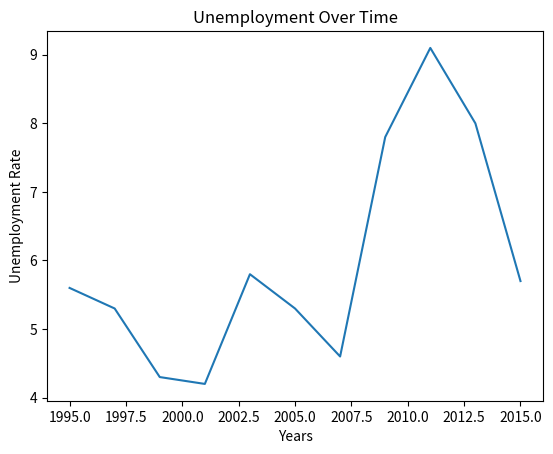
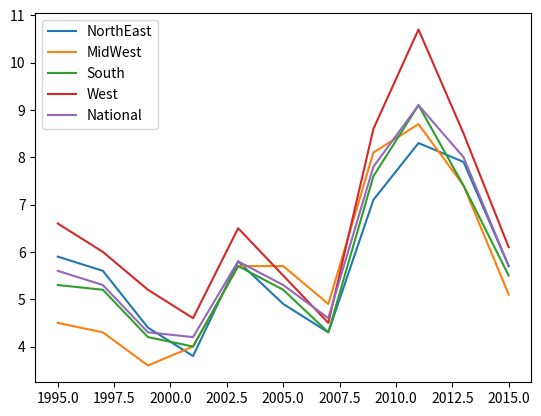

The matplotlib source for these figures, in order:
import pandas as pd
import numpy as np
import matplotlib.pyplot as plt

# SERIES - a single column of data

# A Series containing US unemployment rates since 1995 to 2015

values = [5.6, 5.3, 4.3, 4.2, 5.8, 5.3, 4.6, 7.8, 9.1, 8.0, 5.7]

years = list(range(1995, 2017, 2))

unemp = pd.Series(data=values, index=years, name="US Unemployment")

print(unemp)

indexes = unemp.index
print(indexes)

# .head and .tail

print(unemp.head())
print(unemp.tail())

# Basic plotting

ax = unemp.plot()
ax.set_xlabel("Years")
ax.set_ylabel("Unemployment Rate")
ax.set_title("Unemployment Over Time")
# plt.show()

# Unique values

unique = unemp.unique()
print(unique)

# Indexing .loc[index_items]

unemp_1995 = unemp.loc[1995]
print(unemp_1995)

# DATAFRAMES - how pandas stores one+ columns of data

data = {
    "NorthEast": [5.9, 5.6, 4.4, 3.8, 5.8, 4.9, 4.3, 7.1, 8.3, 7.9, 5.7],
    "MidWest": [4.5, 4.3, 3.6, 4.0, 5.7, 5.7, 4.9, 8.1, 8.7, 7.4, 5.1],
    "South": [5.3, 5.2, 4.2, 4.0, 5.7, 5.2, 4.3, 7.6, 9.1, 7.4, 5.5],
    "West": [6.6, 6.0, 5.2, 4.6, 6.5, 5.5, 4.5, 8.6, 10.7, 8.5, 6.1],
    "National": [5.6, 5.3, 4.3, 4.2, 5.8, 5.3, 4.6, 7.8, 9.1, 8.0, 5.7],
}

unemp_region = pd.DataFrame(data, index=years)
print(unemp_region)

print(unemp_region.index)
print(unemp_region.values)

# .head and .tail in a dataframe

print(unemp_region.head())
print(unemp_region.tail(3))

unemp_region.plot()
plt.show()

# Indexing a dataframe .loc[row, column]

print(unemp_region.loc[1995, "NorthEast"])
print(unemp_region.loc[[1995, 2005], "South"])
print(unemp_region.loc[1995, ["NorthEast", "National"]])
print(unemp_region.loc[:, "NorthEast"])
print(unemp_region["NorthEast"])

# Computations with Columns

# Divide by 100 to move from percent units to a rate
print(unemp_region["West"] / 100)
print(unemp_region["West"].max())

# Difference between two columns

print(unemp_region["West"] - unemp_region["MidWest"])

# Find correlation between two columns

print(unemp_region.West.corr(unemp_region["MidWest"]))

# find correlation between all column pairs

print(unemp_region.corr())

# Data Types

# Booleans (bool)
# Floating point numbers (float64)
# Integers (int64)
# Dates (datetime)
# Categorical data (categorical)
# Everything else, including strings (object)

str_unemp = unemp_region.copy()
str_unemp["South"] = str_unemp["South"].astype(str)
print(str_unemp.dtypes)

print(str_unemp.head())  # Looks okay but ...

print(str_unemp.sum())

# Changing dataframes

# New columns -> df["New Column Name"] = new_values

unemp_region["UnweightedMean"] = (
    unemp_region["NorthEast"]
    + unemp_region["MidWest"]
    + unemp_region["South"]
    + unemp_region["West"]
) / 4

print(unemp_region.head())

# Changing values  df.loc[index, column] = value

unemp_region.loc[1995, "UnweightedMean"] = 0.0
print(unemp_region.head())

# Rename columns

names = {"NorthEast": "NE", "MidWest": "MW", "South": "S", "West": "W"}

unemp_region.rename(columns=names)
print(unemp_region.head())

unemp_region_shortname = unemp_region.rename(columns=names)
print(unemp_region_shortname)
